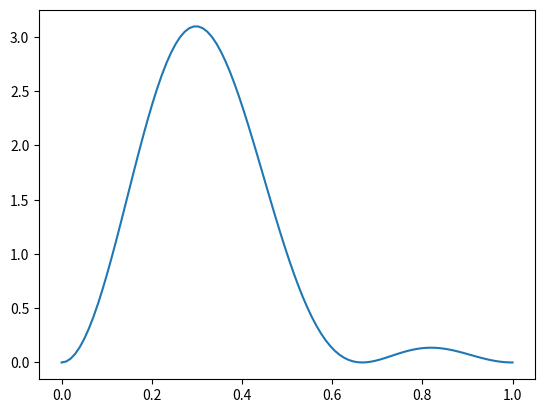

The script that saved this image: (Note: this script raises an exception after producing the figure.)
import numpy as np
import matplotlib.pyplot as plt
import matplotlib.animation as animation

outputFolder = "src/static/video/"

totalTime = 4 * 2 / 3
framerate = 20

psi = lambda x,t,n: np.sin(n*np.pi*x) * np.exp(-0.25j*n**2*np.pi*t)

wave = lambda x, t: np.abs(psi(x, t, 1) + psi(x, t, 2))**2

fig, ax = plt.subplots()

x = np.linspace(0, 1, 100)
line, = ax.plot(x, wave(x, 0))

def animate(i):
    t = i/framerate
    line.set_ydata(wave(x, t))
    return line,


ani = animation.FuncAnimation(
    fig, animate, interval=1000/framerate, blit=True, save_count = framerate * totalTime)
ani.save(f"{outputFolder}photon.mp4")
plt.show()
